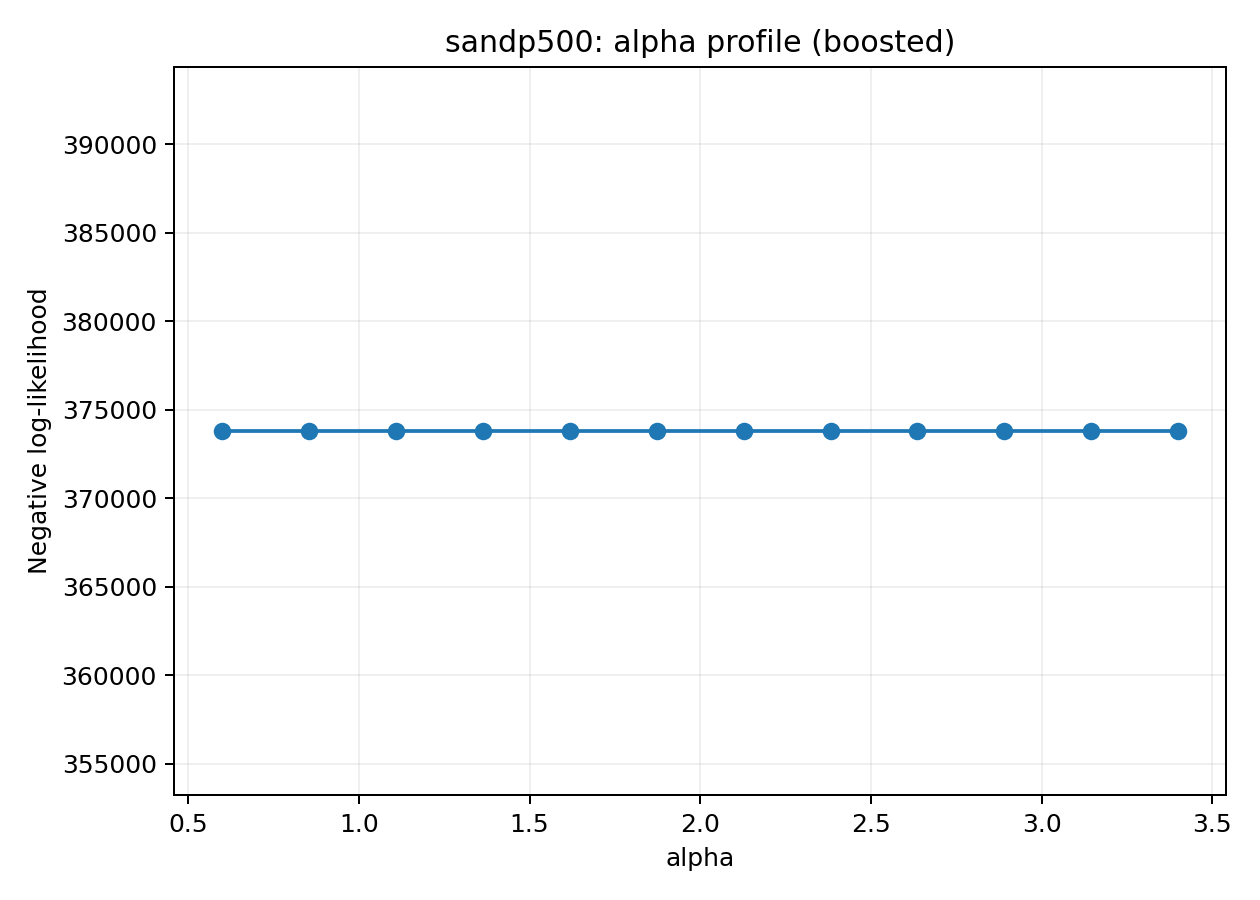

Data behind this chart, as committed beside it:
dataset, alpha, negll, delta_hat
sandp500, 0.6, 373793, 0.02209
sandp500, 0.8545, 373793, 0.02209
sandp500, 1.109, 373793, 0.02209
sandp500, 1.364, 373793, 0.02209
sandp500, 1.618, 373793, 0.02209
sandp500, 1.873, 373793, 0.02209
sandp500, 2.127, 373793, 0.02209
sandp500, 2.382, 373793, 0.02209
sandp500, 2.636, 373793, 0.02209
sandp500, 2.891, 373793, 0.02209
sandp500, 3.145, 373793, 0.02209
sandp500, 3.4, 373793, 0.02209
